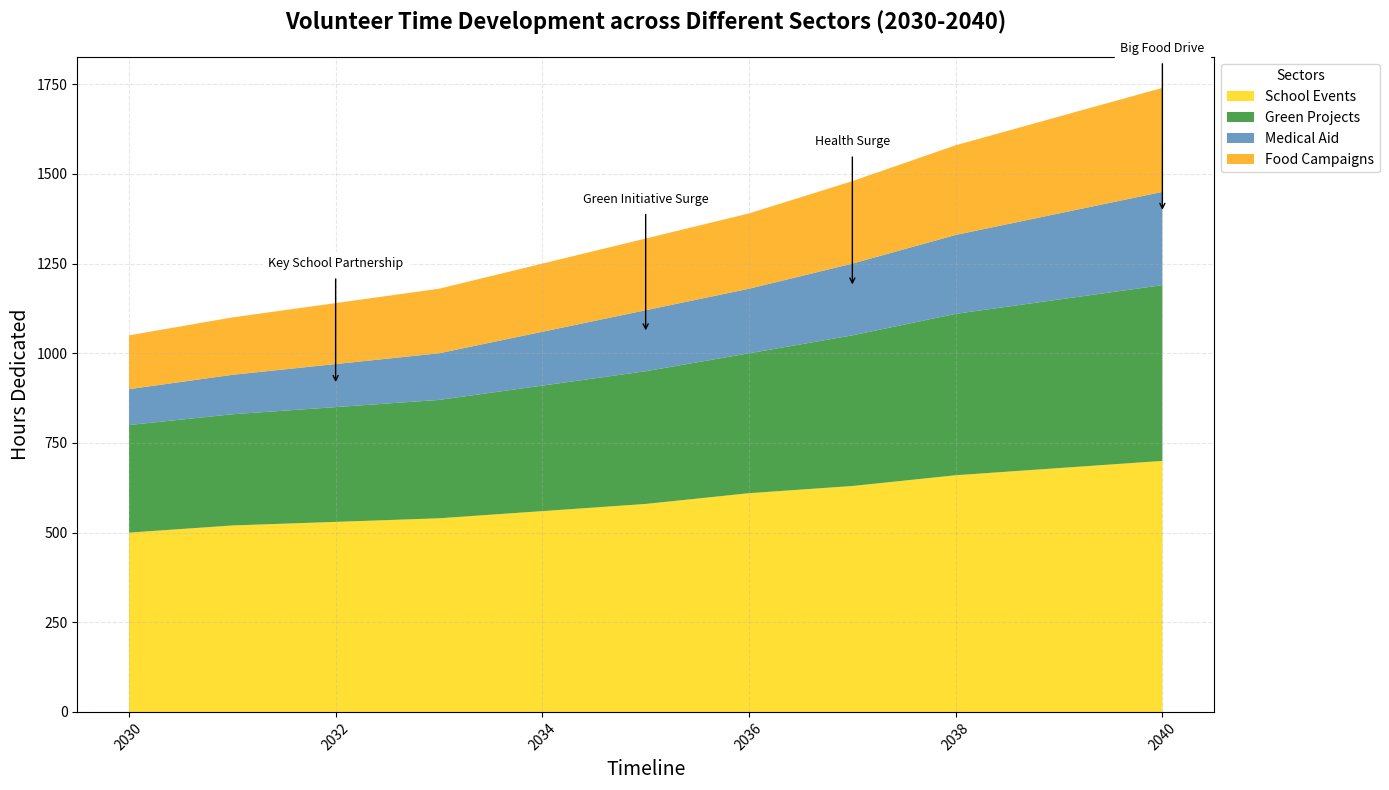

Source code (Python):
import matplotlib.pyplot as plt
import numpy as np

years = np.arange(2030, 2041)

school_programs = np.array([500, 520, 530, 540, 560, 580, 610, 630, 660, 680, 700])
environmental_projects = np.array([300, 310, 320, 330, 350, 370, 390, 420, 450, 470, 490])
# neighborhood_watch removed
healthcare_support = np.array([100, 110, 120, 130, 150, 170, 180, 200, 220, 240, 260])
food_drives = np.array([150, 160, 170, 180, 190, 200, 210, 230, 250, 270, 290])

plt.figure(figsize=(14, 8))
plt.stackplot(years, school_programs, environmental_projects, healthcare_support, food_drives,
              labels=['School Events', 'Green Projects', 'Medical Aid', 'Food Campaigns'],
              colors=['#FFD700', '#228B22', '#4682B4', '#FFA500'], alpha=0.8)

plt.title('Volunteer Time Development across Different Sectors (2030-2040)', fontsize=16, fontweight='bold', pad=20)
plt.xlabel('Timeline', fontsize=14)
plt.ylabel('Hours Dedicated', fontsize=14)

plt.legend(loc='upper left', title='Sectors', bbox_to_anchor=(1, 1), fontsize=10)

plt.grid(alpha=0.3, linestyle='--')
plt.xticks(rotation=45)
plt.tight_layout()

milestones = {
    2032: 'Key School Partnership',
    2035: 'Green Initiative Surge',
    2037: 'Health Surge',
    2040: 'Big Food Drive'
}

for year, text in milestones.items():
    hour_total = sum([school_programs[year-2030], environmental_projects[year-2030], healthcare_support[year-2030], food_drives[year-2030]])
    plt.annotate(text, xy=(year, hour_total*0.8), xytext=(year, hour_total + 100),
                 arrowprops=dict(facecolor='black', arrowstyle='->'),
                 fontsize=9, ha='center', color='black', backgroundcolor='white')

plt.show()
